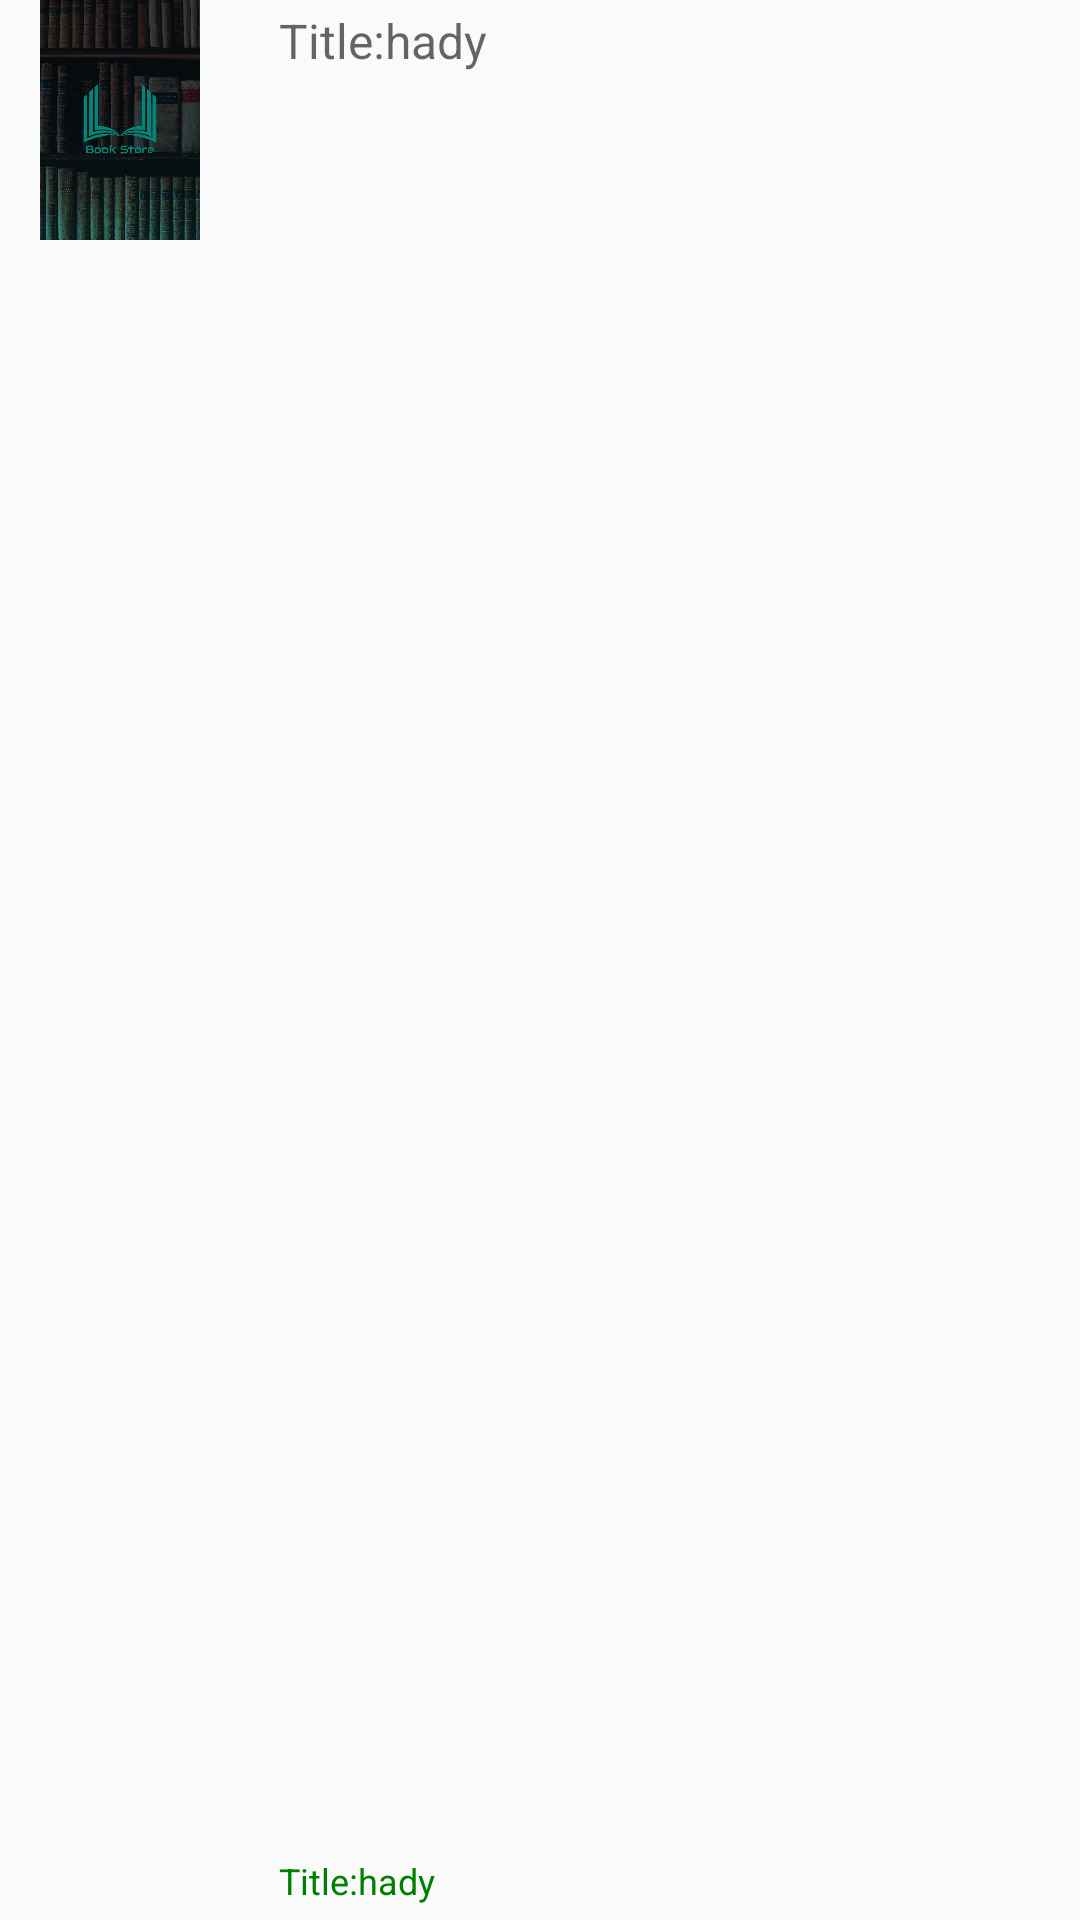

Here is an Android app screen rendered from its layout file. Give the layout XML and the strings, colors and styles it references.
<!-- AndroidManifest.xml: application theme AppTheme -->
<!-- res/layout/listview_books.xml -->
<?xml version="1.0" encoding="utf-8"?>
<RelativeLayout
    xmlns:android="http://schemas.android.com/apk/res/android"
    xmlns:tools="http://schemas.android.com/tools"
    android:layout_width="match_parent"
    android:layout_height="?android:attr/listPreferredItemHeight"
    android:orientation="horizontal"
    android:id="@+id/listview"
    android:drawSelectorOnTop="true"
    android:minHeight="120dp"
    >

    <ImageView
        android:id="@+id/BImage"
        android:layout_width="80dp"
        android:layout_height="80dp"
        android:layout_alignParentLeft="true"
        android:layout_alignParentTop="true"
        android:layout_centerInParent="true"
        android:src="@drawable/background" />

    <LinearLayout
        android:id="@+id/linear"
        android:layout_width="match_parent"
        android:layout_height="250dp"
        android:layout_alignParentTop="true"
        android:layout_alignParentRight="true"
        android:layout_alignParentBottom="true"
        android:layout_marginLeft="0dp"
        android:layout_marginTop="0dp"
        android:layout_marginRight="0dp"
        android:layout_marginBottom="0dp"
        android:layout_toRightOf="@+id/BImage"
        android:orientation="vertical"
        android:paddingLeft="13dp">


<RelativeLayout
    android:layout_width="match_parent"
    android:layout_height="match_parent">
        <TextView
            android:id="@+id/BName"
            android:layout_width="wrap_content"
            android:layout_height="wrap_content"
            android:layout_weight="2"
            android:text="Title:hady"
            android:textAppearance="?android:textAppearanceMedium"
            android:textSize="16sp"
            android:textStyle="normal"
            android:maxLines="2"
            android:elegantTextHeight="true"
            android:ellipsize="end"


            />

        <TextView
            android:id="@+id/Bprice"
            android:layout_width="wrap_content"
            android:layout_height="wrap_content"
            android:layout_gravity="bottom"
            android:layout_marginTop="10dp"
            android:layout_weight="1"
            android:gravity="top"
            android:text="Title:hady"
            android:layout_alignParentBottom="true"
            android:textAppearance="?android:textAppearanceMedium"
            android:textColor="	#008000"
            android:textSize="12sp"
            android:layout_marginBottom="5dp"


            />
</RelativeLayout>

    </LinearLayout>






</RelativeLayout>
<!-- resources referenced by this layout -->
<resources>
  <!-- drawable background: jpg bitmap (drawable-hdpi, 538605 bytes) -->
  <style name="AppTheme" parent="Theme.AppCompat.Light.DarkActionBar">
          
          <item name="colorPrimary">@color/colorPrimary</item>
          <item name="colorPrimaryDark">@color/colorPrimaryDark</item>
          <item name="colorAccent">@color/colorAccent</item>
      </style>
  <color name="colorPrimary">#008577</color>
  <color name="colorPrimaryDark">#00574B</color>
  <color name="colorAccent">#D81B60</color>
</resources>
